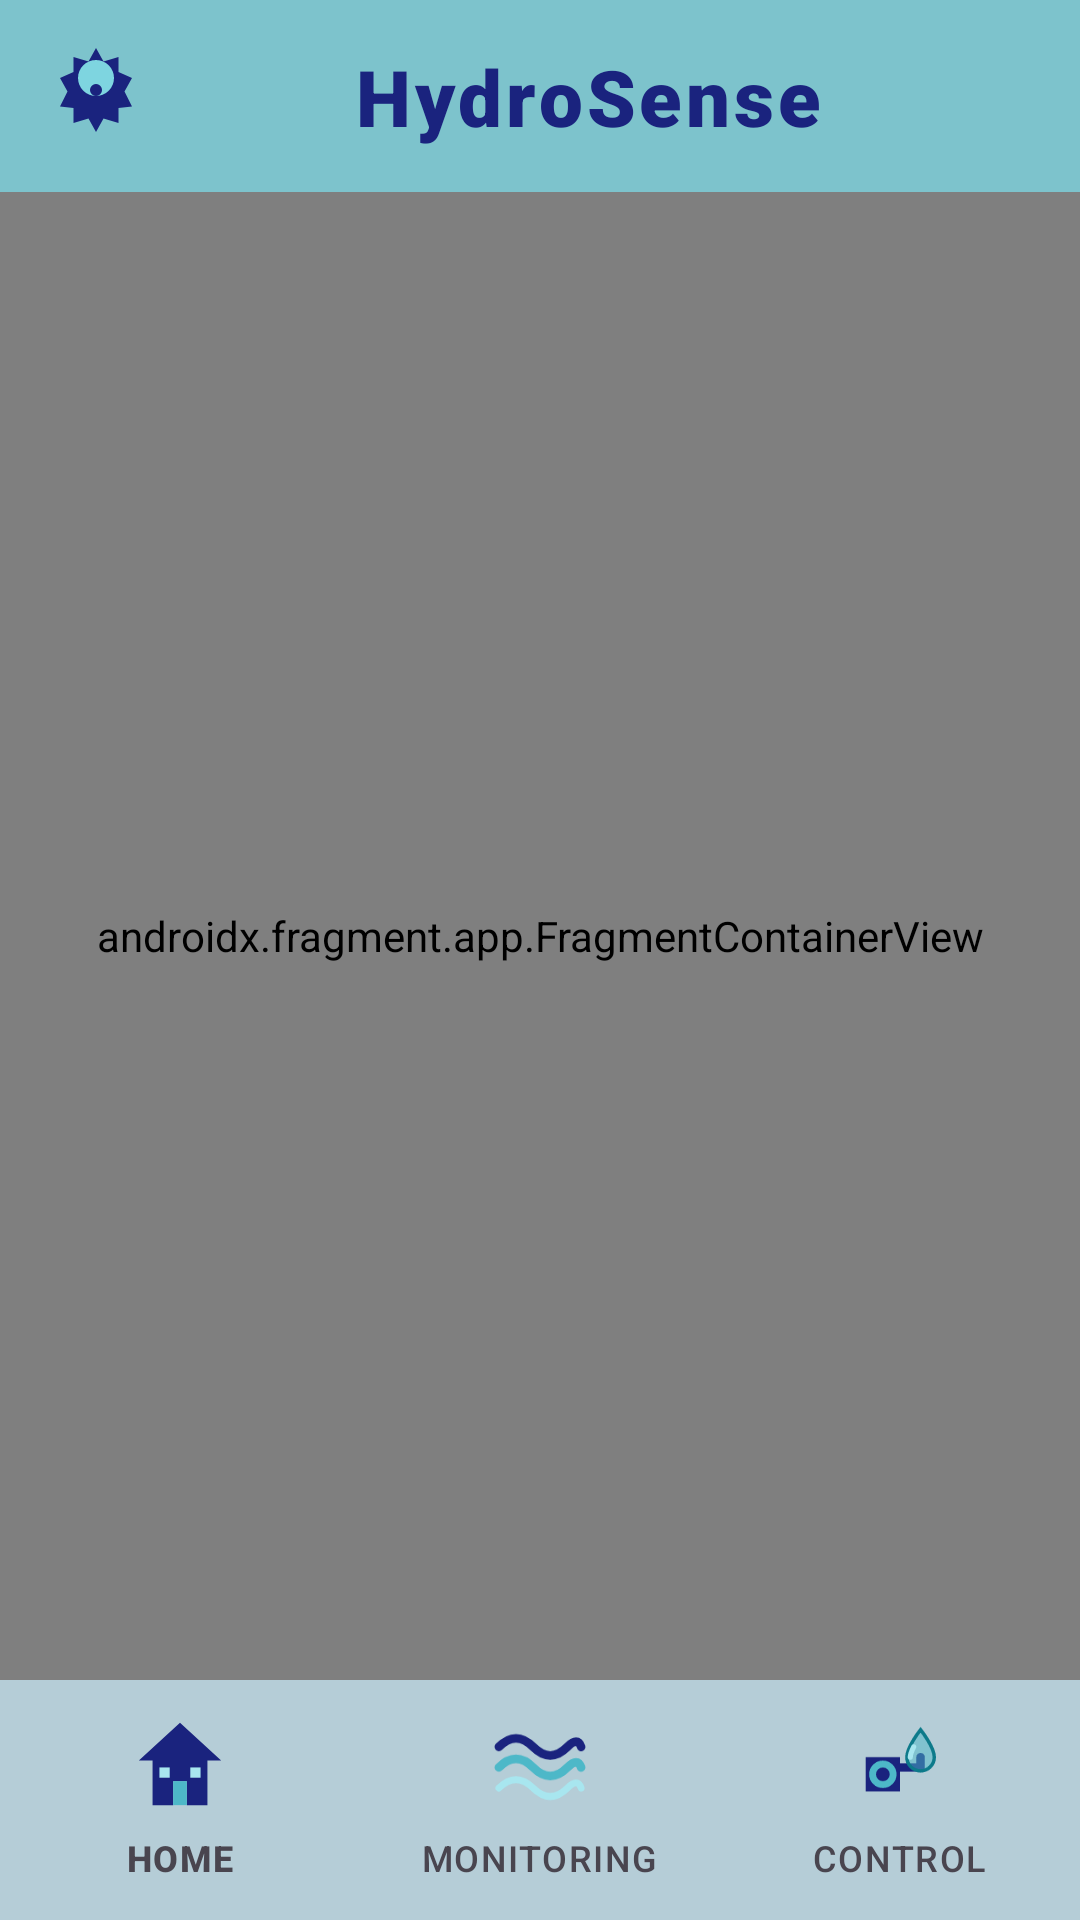

Produce the Android XML layout that renders to this screen, including the resource entries it uses.
<!-- AndroidManifest.xml: application theme Theme.WaterMonitor -->
<!-- res/layout/activity_main.xml -->
<?xml version="1.0" encoding="utf-8"?>
<androidx.constraintlayout.widget.ConstraintLayout
    xmlns:android="http://schemas.android.com/apk/res/android"
    xmlns:app="http://schemas.android.com/apk/res-auto"
    android:layout_width="match_parent"
    android:layout_height="match_parent"
    android:background="@drawable/bg_ocean_gradient">

    
    <com.watermonitor.app.ui.views.OceanWaveView
        android:id="@+id/oceanWaveBackground"
        android:layout_width="0dp"
        android:layout_height="0dp"
        app:layout_constraintTop_toTopOf="parent"
        app:layout_constraintBottom_toBottomOf="parent"
        app:layout_constraintStart_toStartOf="parent"
        app:layout_constraintEnd_toEndOf="parent" />

    
    <androidx.constraintlayout.widget.ConstraintLayout
        android:id="@+id/topBar"
        android:layout_width="0dp"
        android:layout_height="@dimen/top_bar_height"
        android:background="@drawable/bg_top_bar"
        android:paddingHorizontal="@dimen/top_bar_padding_horizontal"
        app:layout_constraintTop_toTopOf="parent"
        app:layout_constraintStart_toStartOf="parent"
        app:layout_constraintEnd_toEndOf="parent">

        <ImageButton
            android:id="@+id/btnSettings"
            android:layout_width="@dimen/gear_icon_size"
            android:layout_height="@dimen/gear_icon_size"
            android:background="?android:attr/selectableItemBackgroundBorderless"
            android:src="@drawable/ic_gear"
            android:contentDescription="@string/settings"
            app:layout_constraintStart_toStartOf="parent"
            app:layout_constraintTop_toTopOf="parent"
            app:layout_constraintBottom_toBottomOf="parent" />

        <TextView
            android:id="@+id/tvTitle"
            android:layout_width="0dp"
            android:layout_height="wrap_content"
            android:text="@string/app_name"
            android:gravity="center"
            style="@style/Style.WaterMonitor.TopBarTitle"
            app:layout_constraintStart_toEndOf="@id/btnSettings"
            app:layout_constraintEnd_toStartOf="@id/tvDateTime"
            app:layout_constraintTop_toTopOf="parent"
            app:layout_constraintBottom_toBottomOf="parent" />

        <TextView
            android:id="@+id/tvDateTime"
            android:layout_width="wrap_content"
            android:layout_height="wrap_content"
            android:textSize="11sp"
            android:textColor="@color/text_dark"
            android:fontFamily="sans-serif"
            app:layout_constraintEnd_toEndOf="parent"
            app:layout_constraintTop_toTopOf="parent"
            app:layout_constraintBottom_toBottomOf="parent" />

    </androidx.constraintlayout.widget.ConstraintLayout>

    
    <androidx.fragment.app.FragmentContainerView
        android:id="@+id/navHostFragment"
        android:name="androidx.navigation.fragment.NavHostFragment"
        android:layout_width="0dp"
        android:layout_height="0dp"
        app:defaultNavHost="true"
        app:navGraph="@navigation/nav_graph"
        app:layout_constraintTop_toBottomOf="@id/topBar"
        app:layout_constraintBottom_toTopOf="@id/bottomNav"
        app:layout_constraintStart_toStartOf="parent"
        app:layout_constraintEnd_toEndOf="parent" />

    
    <com.google.android.material.bottomnavigation.BottomNavigationView
        android:id="@+id/bottomNav"
        android:layout_width="0dp"
        android:layout_height="wrap_content"
        android:background="@drawable/bg_bottom_nav"
        app:menu="@menu/bottom_nav_menu"
        app:itemIconTint="@color/bottom_nav_item_color"
        app:itemTextColor="@color/bottom_nav_item_color"
        app:itemIconSize="@dimen/nav_icon_size"
        app:labelVisibilityMode="labeled"
        app:layout_constraintBottom_toBottomOf="parent"
        app:layout_constraintStart_toStartOf="parent"
        app:layout_constraintEnd_toEndOf="parent" />

</androidx.constraintlayout.widget.ConstraintLayout>
<!-- resources referenced by this layout -->
<resources>
  <color name="text_dark">#0D2B4E</color>
  <dimen name="gear_icon_size">32dp</dimen>
  <dimen name="nav_icon_size">32dp</dimen>
  <dimen name="top_bar_height">64dp</dimen>
  <dimen name="top_bar_padding_horizontal">16dp</dimen>
  <!-- drawable bg_bottom_nav (drawable) -->
  <?xml version="1.0" encoding="utf-8"?>
  <shape xmlns:android="http://schemas.android.com/apk/res/android"
      android:shape="rectangle">
      <solid android:color="#C0C8E8F5" />
  </shape>
  <!-- drawable bg_ocean_gradient (drawable) -->
  <?xml version="1.0" encoding="utf-8"?>
  <shape xmlns:android="http://schemas.android.com/apk/res/android"
      android:shape="rectangle">
      <gradient
          android:type="linear"
          android:startColor="#7ED5E0"
          android:endColor="#B8EBF5"
          android:angle="135" />
  </shape>
  <!-- drawable bg_top_bar (drawable) -->
  <?xml version="1.0" encoding="utf-8"?>
  <shape xmlns:android="http://schemas.android.com/apk/res/android"
      android:shape="rectangle">
      <solid android:color="#CC7ED5E0" />
  </shape>
  <!-- drawable ic_gear (drawable) -->
  <?xml version="1.0" encoding="utf-8"?>
  <vector xmlns:android="http://schemas.android.com/apk/res/android"
      android:width="32dp"
      android:height="32dp"
      android:viewportWidth="32"
      android:viewportHeight="32">
  
      
      <path
          android:pathData="M16,0 L18.5,4.5 L23.5,3 L23.5,8 L28,10 L25.5,14.5 L28,19.5 L23.5,20 L23.5,25 
                            L18.5,23.5 L16,28 L13.5,23.5 L8.5,25 L8.5,20 L4,19.5 L6.5,14.5 L4,10 
                            L8.5,8 L8.5,3 L13.5,4.5 Z"
          android:fillColor="#1A237E" />
  
      
      <path
          android:pathData="M16,10 m-6,0 a6,6 0 1,0 12,0 a6,6 0 1,0 -12,0"
          android:fillColor="#7ED5E0" />
  
      
      <path
          android:pathData="M16,14 m-2,0 a2,2 0 1,0 4,0 a2,2 0 1,0 -4,0"
          android:fillColor="#1A237E" />
  </vector>
  <string name="app_name">HydroSense</string>
  <string name="settings">Settings</string>
  <style name="Style.WaterMonitor.TopBarTitle">
          <item name="android:textSize">26sp</item>
          <item name="android:textColor">@color/accent_blue</item>
          <item name="android:fontFamily">sans-serif-black</item>
          <item name="android:textStyle">bold</item>
          <item name="android:letterSpacing">0.05</item>
      </style>
  <style name="Theme.WaterMonitor" parent="Theme.Material3.DayNight.NoActionBar">
          <item name="colorPrimary">@color/teal_deep</item>
          <item name="colorPrimaryVariant">@color/teal_mid</item>
          <item name="colorSecondary">@color/accent_blue</item>
          <item name="colorOnPrimary">@color/text_light</item>
          <item name="android:colorBackground">@color/bg_gradient_start</item>
          <item name="android:statusBarColor">@android:color/transparent</item>
          <item name="android:navigationBarColor">@android:color/transparent</item>
          <item name="android:windowDrawsSystemBarBackgrounds">true</item>
          <item name="android:windowTranslucentStatus">false</item>
          <item name="android:windowTranslucentNavigation">false</item>
      </style>
  <color name="accent_blue">#1A237E</color>
  <color name="teal_deep">#0D7A8A</color>
  <color name="teal_mid">#4DB8C8</color>
  <color name="text_light">#FFFFFF</color>
  <color name="bg_gradient_start">#7ED5E0</color>
</resources>
